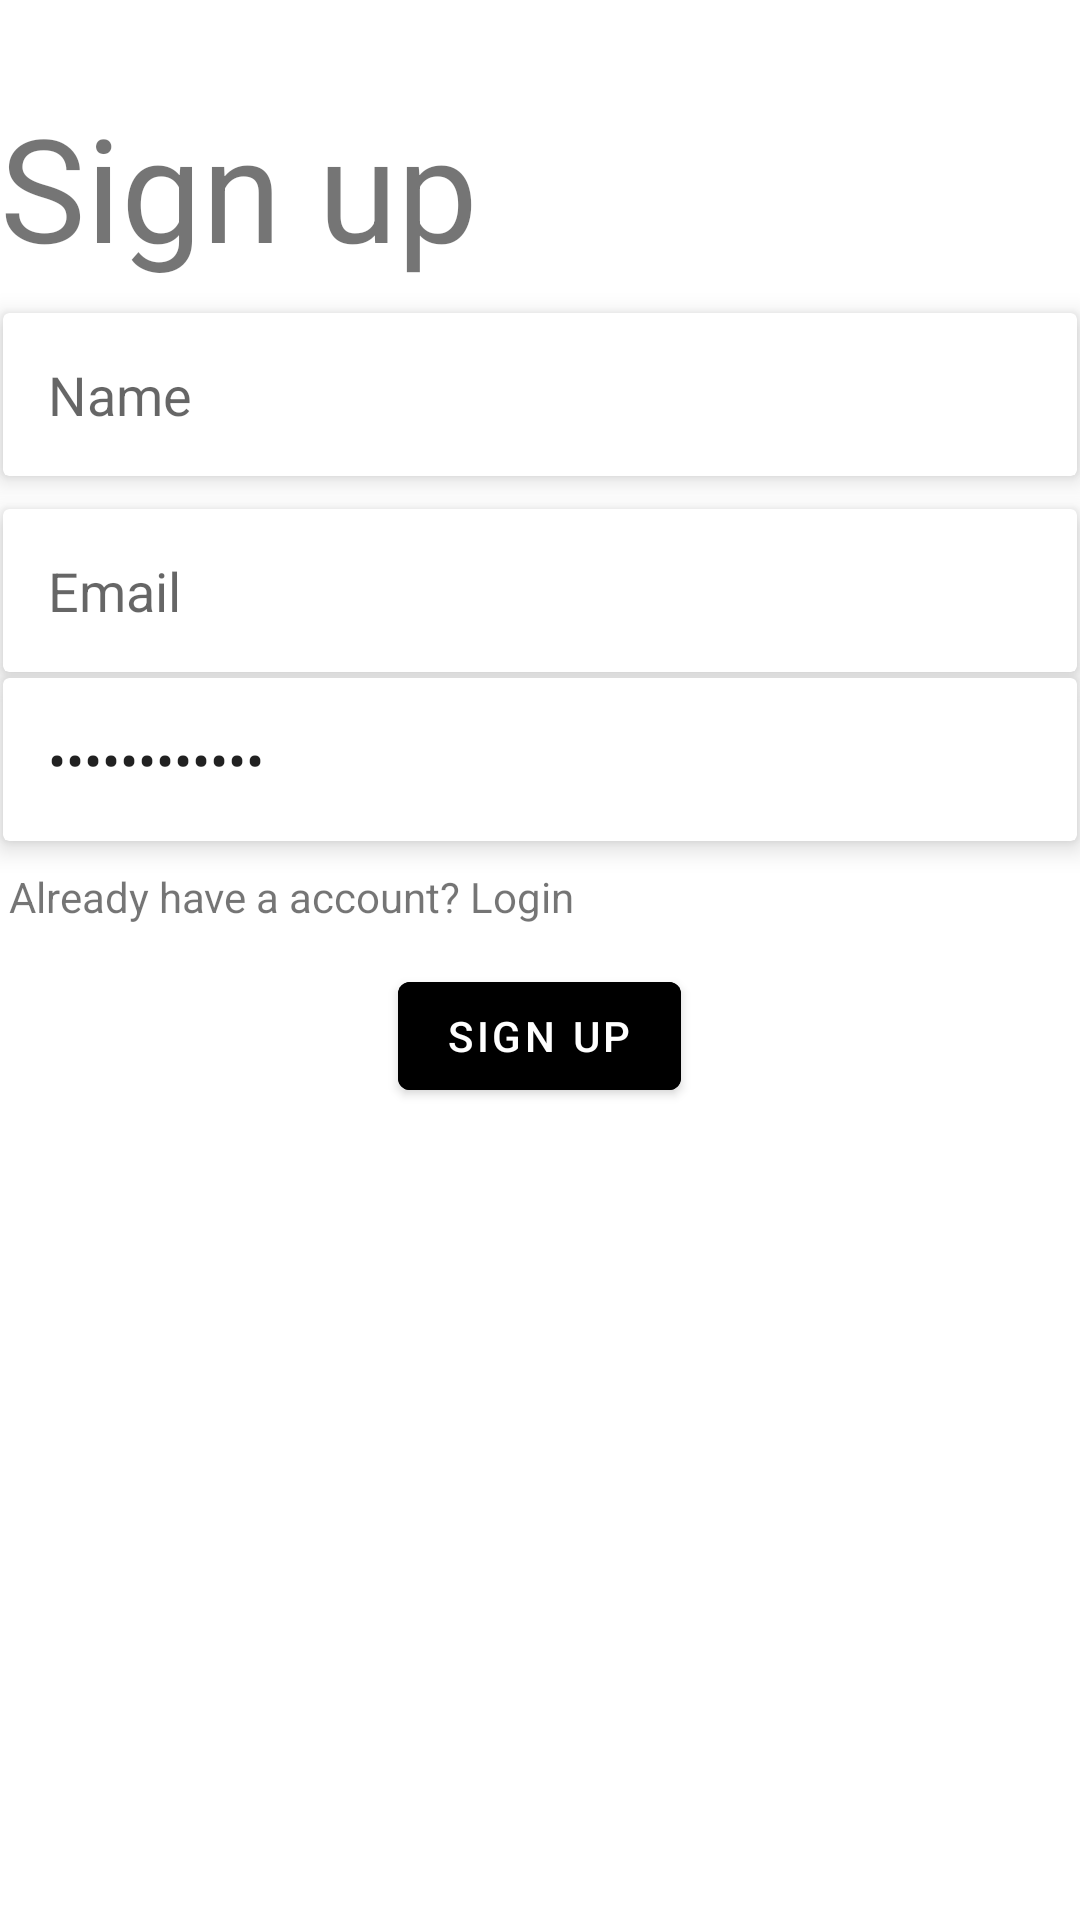

Reconstruct the res/layout file that produces this screen, plus the resources it refers to.
<!-- AndroidManifest.xml: application theme Theme.Ecomstore -->
<!-- res/layout/activity_signup.xml -->
<?xml version="1.0" encoding="utf-8"?>
<LinearLayout xmlns:android="http://schemas.android.com/apk/res/android"
    xmlns:app="http://schemas.android.com/apk/res-auto"
    xmlns:tools="http://schemas.android.com/tools"
    android:layout_width="match_parent"
    android:layout_height="match_parent"
    tools:context=".SignupActivity"
    android:orientation="vertical">
    <TextView
        android:layout_marginTop="30dp"
        android:textColor="@color/orange"
        android:textSize="48dp"
        android:text="Sign up"
        android:layout_width="wrap_content"
        android:layout_height="wrap_content"/>

    <androidx.cardview.widget.CardView
        android:layout_marginTop="10dp"
        android:layout_marginLeft="1dp"
        android:layout_marginRight="1dp"
        android:layout_marginBottom="1dp"
        android:layout_width="match_parent"
        android:layout_height="wrap_content"
        app:cardElevation="5dp" >
        <EditText
            android:id="@+id/name"
            android:hint="Name"
            android:background="@drawable/edittext_bg"
            android:layout_width="match_parent"
            android:layout_height="wrap_content"
            android:padding="15dp" />
    </androidx.cardview.widget.CardView>

    <androidx.cardview.widget.CardView
        android:layout_marginTop="10dp"
        android:layout_marginLeft="1dp"
        android:layout_marginRight="1dp"
        android:layout_marginBottom="1dp"
        android:layout_width="match_parent"
        android:layout_height="wrap_content"
        app:cardElevation="5dp" >
        <EditText
            android:id="@+id/email"
            android:hint="Email"
            android:background="@drawable/edittext_bg"
            android:layout_width="match_parent"
            android:layout_height="wrap_content"
            android:padding="15dp" />
    </androidx.cardview.widget.CardView>

    <androidx.cardview.widget.CardView
        android:layout_margin="1dp"
        android:layout_width="match_parent"
        android:layout_height="wrap_content"
        app:cardElevation="5dp" >
        <EditText
            android:id="@+id/password"
            android:inputType="textPassword"
            android:hint="Password"
            android:background="@drawable/edittext_bg"
            android:layout_width="match_parent"
            android:layout_height="wrap_content"
            android:text="Hello World!"
            android:padding="15dp" />
    </androidx.cardview.widget.CardView>

    <TextView
        android:id="@+id/goToLogin"
        android:layout_width="wrap_content"
        android:layout_height="wrap_content"
        android:layout_marginTop="5dp"
        android:padding="3dp"
        android:textColor="@color/orange"
        android:text="Already have a account? Login"/>

    <Button
        android:text="Sign up"
        android:id="@+id/signup"
        android:backgroundTint="@color/orange"
        android:layout_marginTop="10dp"
        android:layout_gravity="center"
        android:layout_width="wrap_content"
        android:layout_height="wrap_content"/>

</LinearLayout>
<!-- resources referenced by this layout -->
<resources>
  <style name="Theme.Ecomstore" parent="Theme.MaterialComponents.DayNight.NoActionBar">
          
          <item name="colorPrimary">@color/purple_500</item>
          <item name="colorPrimaryVariant">@color/black</item>
          <item name="colorOnPrimary">@color/white</item>
          
          <item name="colorSecondary">@color/teal_200</item>
          <item name="colorSecondaryVariant">@color/teal_700</item>
          <item name="colorOnSecondary">@color/black</item>
          
          <item name="android:statusBarColor">?attr/colorPrimaryVariant</item>
          
      </style>
  <!-- not gathered from this repository: default colours our renderer supplied (Android Studio template values) -->
  <color name="purple_500">#FF6200EE</color>
  <color name="teal_200">#FF03DAC5</color>
  <color name="teal_700">#FF018786</color>
  <color name="black">#FF000000</color>
  <color name="white">#FFFFFFFF</color>
</resources>
